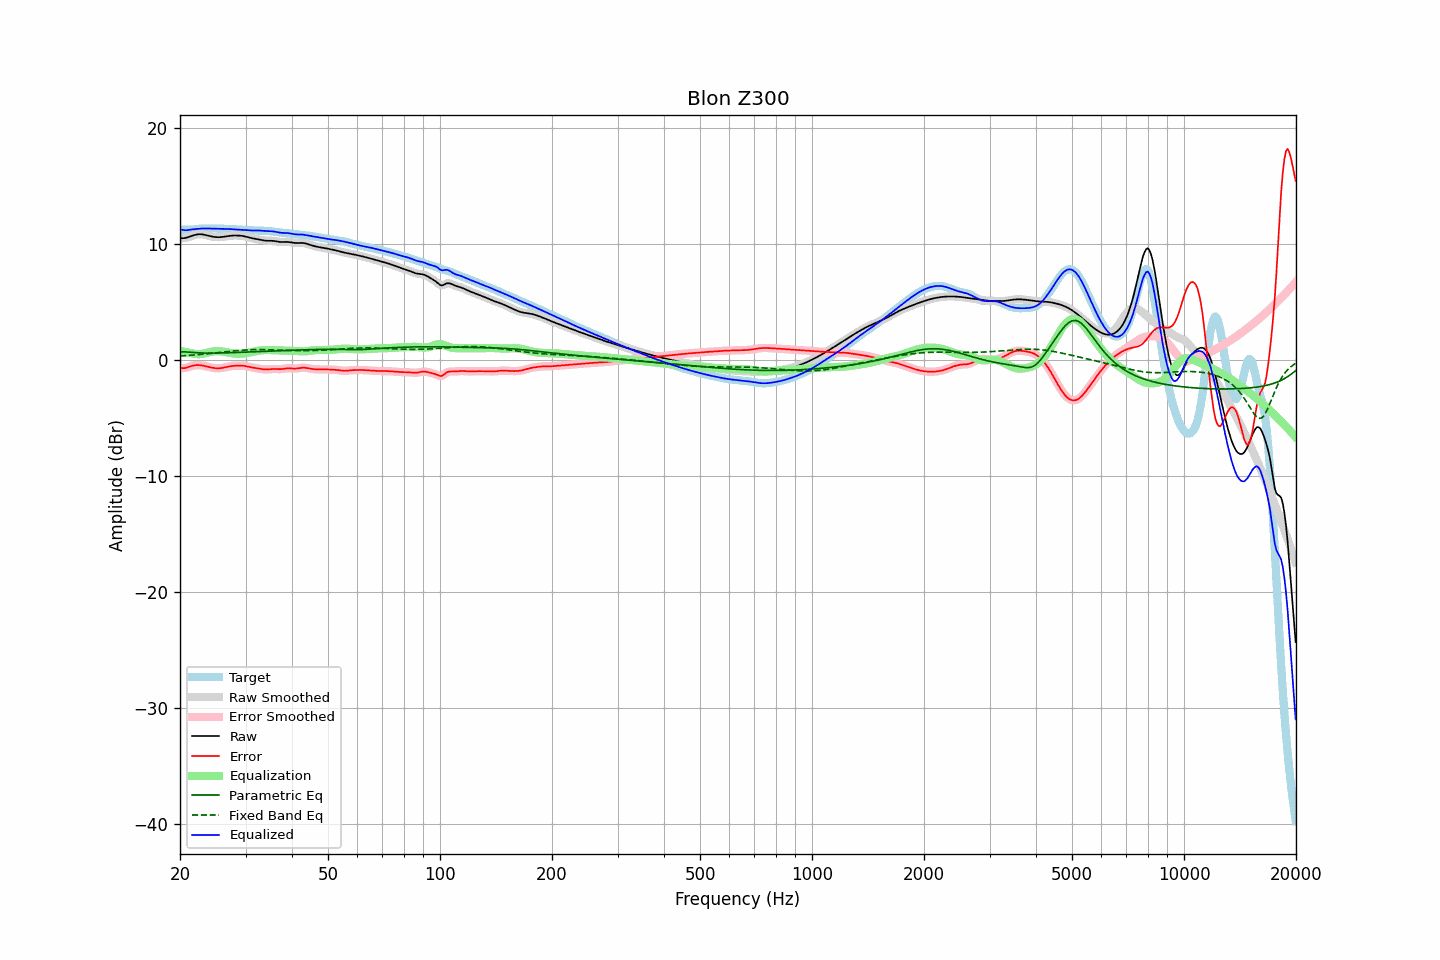

The data file committed next to this chart (first rows):
frequency, raw, error, smoothed, error_smoothed, equalization, parametric_eq, fixed_band_eq, equalized_raw, equalized_smoothed, target
20.00, 10.48, -0.70, 10.48, -0.71, 0.77, 0.68, 0.31, 11.25, 11.25, 11.18
20.20, 10.47, -0.73, 10.47, -0.73, 0.74, 0.68, 0.32, 11.21, 11.20, 11.20
20.40, 10.47, -0.73, 10.47, -0.73, 0.70, 0.68, 0.33, 11.17, 11.17, 11.21
20.61, 10.48, -0.73, 10.48, -0.72, 0.67, 0.67, 0.34, 11.15, 11.16, 11.21
20.81, 10.51, -0.69, 10.51, -0.69, 0.64, 0.66, 0.35, 11.16, 11.16, 11.20
21.02, 10.55, -0.65, 10.55, -0.65, 0.61, 0.65, 0.36, 11.17, 11.17, 11.20
21.23, 10.60, -0.60, 10.60, -0.60, 0.59, 0.64, 0.37, 11.19, 11.19, 11.20
21.44, 10.65, -0.55, 10.65, -0.55, 0.57, 0.63, 0.38, 11.22, 11.22, 11.20
21.66, 10.70, -0.52, 10.70, -0.52, 0.53, 0.62, 0.39, 11.23, 11.23, 11.21
21.87, 10.74, -0.48, 10.74, -0.49, 0.50, 0.61, 0.41, 11.24, 11.24, 11.23
22.09, 10.78, -0.47, 10.78, -0.47, 0.48, 0.60, 0.42, 11.26, 11.26, 11.25
22.31, 10.80, -0.47, 10.80, -0.47, 0.47, 0.59, 0.43, 11.27, 11.27, 11.26
22.54, 10.81, -0.47, 10.81, -0.47, 0.48, 0.58, 0.44, 11.29, 11.29, 11.28
22.76, 10.81, -0.49, 10.81, -0.49, 0.49, 0.58, 0.45, 11.30, 11.30, 11.30
22.99, 10.80, -0.51, 10.79, -0.51, 0.51, 0.57, 0.47, 11.31, 11.31, 11.30
23.22, 10.77, -0.54, 10.77, -0.54, 0.54, 0.57, 0.48, 11.31, 11.31, 11.31
23.45, 10.74, -0.57, 10.74, -0.57, 0.57, 0.57, 0.49, 11.31, 11.31, 11.31
23.69, 10.70, -0.60, 10.70, -0.60, 0.60, 0.57, 0.51, 11.31, 11.31, 11.31
23.92, 10.67, -0.64, 10.67, -0.64, 0.63, 0.56, 0.52, 11.30, 11.30, 11.30
24.16, 10.64, -0.67, 10.64, -0.67, 0.67, 0.56, 0.54, 11.30, 11.30, 11.30
24.40, 10.61, -0.69, 10.61, -0.69, 0.69, 0.57, 0.55, 11.30, 11.30, 11.30
24.65, 10.58, -0.72, 10.58, -0.72, 0.72, 0.57, 0.57, 11.30, 11.30, 11.30
24.89, 10.57, -0.73, 10.57, -0.73, 0.73, 0.57, 0.58, 11.30, 11.30, 11.30
25.14, 10.56, -0.74, 10.56, -0.74, 0.74, 0.57, 0.60, 11.30, 11.30, 11.30
25.39, 10.55, -0.75, 10.55, -0.74, 0.74, 0.57, 0.61, 11.29, 11.29, 11.30
25.65, 10.56, -0.74, 10.56, -0.74, 0.73, 0.58, 0.63, 11.29, 11.29, 11.30
25.91, 10.57, -0.72, 10.57, -0.72, 0.71, 0.58, 0.64, 11.28, 11.28, 11.29
26.16, 10.59, -0.70, 10.59, -0.69, 0.69, 0.58, 0.66, 11.28, 11.28, 11.28
26.43, 10.61, -0.66, 10.61, -0.66, 0.66, 0.59, 0.67, 11.27, 11.27, 11.27
26.69, 10.63, -0.63, 10.63, -0.63, 0.64, 0.59, 0.69, 11.27, 11.27, 11.26
26.96, 10.66, -0.60, 10.66, -0.60, 0.61, 0.59, 0.70, 11.26, 11.26, 11.25
27.23, 10.67, -0.57, 10.67, -0.57, 0.58, 0.60, 0.72, 11.26, 11.26, 11.25
27.50, 10.69, -0.55, 10.69, -0.55, 0.56, 0.60, 0.73, 11.25, 11.25, 11.24
27.77, 10.70, -0.54, 10.70, -0.54, 0.54, 0.61, 0.75, 11.23, 11.23, 11.23
28.05, 10.70, -0.52, 10.70, -0.53, 0.52, 0.61, 0.76, 11.22, 11.22, 11.23
28.33, 10.70, -0.52, 10.70, -0.52, 0.51, 0.62, 0.77, 11.21, 11.21, 11.22
28.62, 10.70, -0.51, 10.70, -0.51, 0.51, 0.62, 0.78, 11.20, 11.20, 11.21
28.90, 10.69, -0.51, 10.69, -0.51, 0.51, 0.63, 0.80, 11.20, 11.20, 11.20
29.19, 10.68, -0.51, 10.68, -0.51, 0.52, 0.63, 0.81, 11.19, 11.20, 11.19
29.48, 10.66, -0.52, 10.66, -0.52, 0.53, 0.64, 0.82, 11.19, 11.19, 11.18
29.78, 10.63, -0.54, 10.63, -0.54, 0.55, 0.64, 0.83, 11.18, 11.18, 11.17
30.08, 10.60, -0.56, 10.60, -0.56, 0.57, 0.65, 0.83, 11.17, 11.17, 11.17
30.38, 10.57, -0.59, 10.57, -0.59, 0.59, 0.66, 0.84, 11.16, 11.16, 11.16
30.68, 10.53, -0.63, 10.53, -0.63, 0.62, 0.66, 0.85, 11.15, 11.15, 11.15
30.99, 10.49, -0.65, 10.49, -0.65, 0.64, 0.67, 0.85, 11.14, 11.14, 11.15
31.30, 10.46, -0.68, 10.46, -0.68, 0.67, 0.67, 0.86, 11.13, 11.14, 11.14
31.61, 10.44, -0.70, 10.44, -0.70, 0.70, 0.68, 0.86, 11.14, 11.14, 11.14
31.93, 10.41, -0.72, 10.41, -0.72, 0.72, 0.68, 0.86, 11.14, 11.14, 11.13
32.24, 10.39, -0.74, 10.39, -0.74, 0.75, 0.69, 0.87, 11.14, 11.14, 11.13
32.57, 10.36, -0.76, 10.36, -0.77, 0.77, 0.70, 0.87, 11.13, 11.13, 11.12
32.89, 10.33, -0.79, 10.33, -0.79, 0.79, 0.70, 0.87, 11.12, 11.12, 11.12
33.22, 10.30, -0.82, 10.30, -0.82, 0.81, 0.71, 0.87, 11.11, 11.11, 11.11
33.55, 10.27, -0.84, 10.27, -0.83, 0.82, 0.71, 0.86, 11.10, 11.10, 11.11
33.89, 10.26, -0.84, 10.26, -0.84, 0.83, 0.72, 0.86, 11.09, 11.09, 11.10
34.23, 10.25, -0.84, 10.25, -0.84, 0.83, 0.73, 0.86, 11.08, 11.08, 11.09
34.57, 10.25, -0.84, 10.25, -0.84, 0.83, 0.73, 0.86, 11.08, 11.08, 11.08
34.92, 10.25, -0.82, 10.25, -0.82, 0.83, 0.74, 0.85, 11.07, 11.07, 11.07
35.27, 10.24, -0.81, 10.24, -0.81, 0.82, 0.74, 0.85, 11.07, 11.07, 11.05
35.62, 10.24, -0.80, 10.24, -0.80, 0.82, 0.75, 0.84, 11.06, 11.05, 11.04
35.97, 10.22, -0.80, 10.22, -0.80, 0.81, 0.75, 0.84, 11.04, 11.03, 11.02
... 635 more rows
